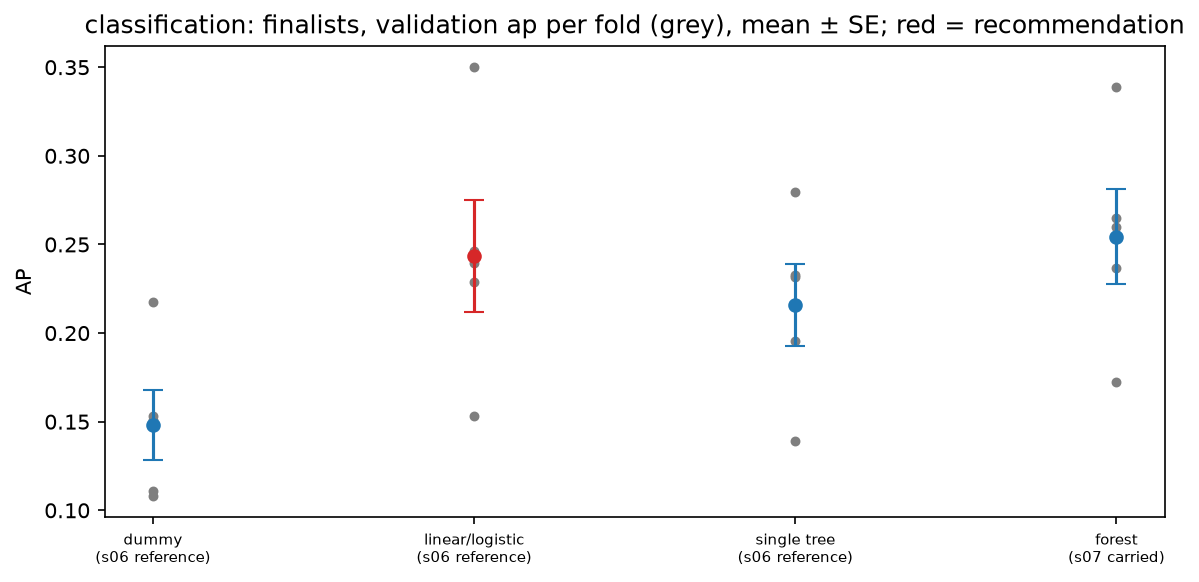

Values plotted in this chart, from the file beside it:
candidate_id, family, source, validation_mean, validation_se, recommended
clf.sel.log.dummy_prior, dummy, s06 reference, 0.1482, 0.01977, False
clf.sel.log.logistic, linear/logistic, s06 reference, 0.2435, 0.03142, True
clf.sel.log.tree_clf.max_depth=5.min_sam…, single tree, s06 reference, 0.2158, 0.02333, False
clf.sel.log.forest_clf.max_depth=10.max_…, forest, s07 carried (plain s06), 0.2544, 0.0267, False
